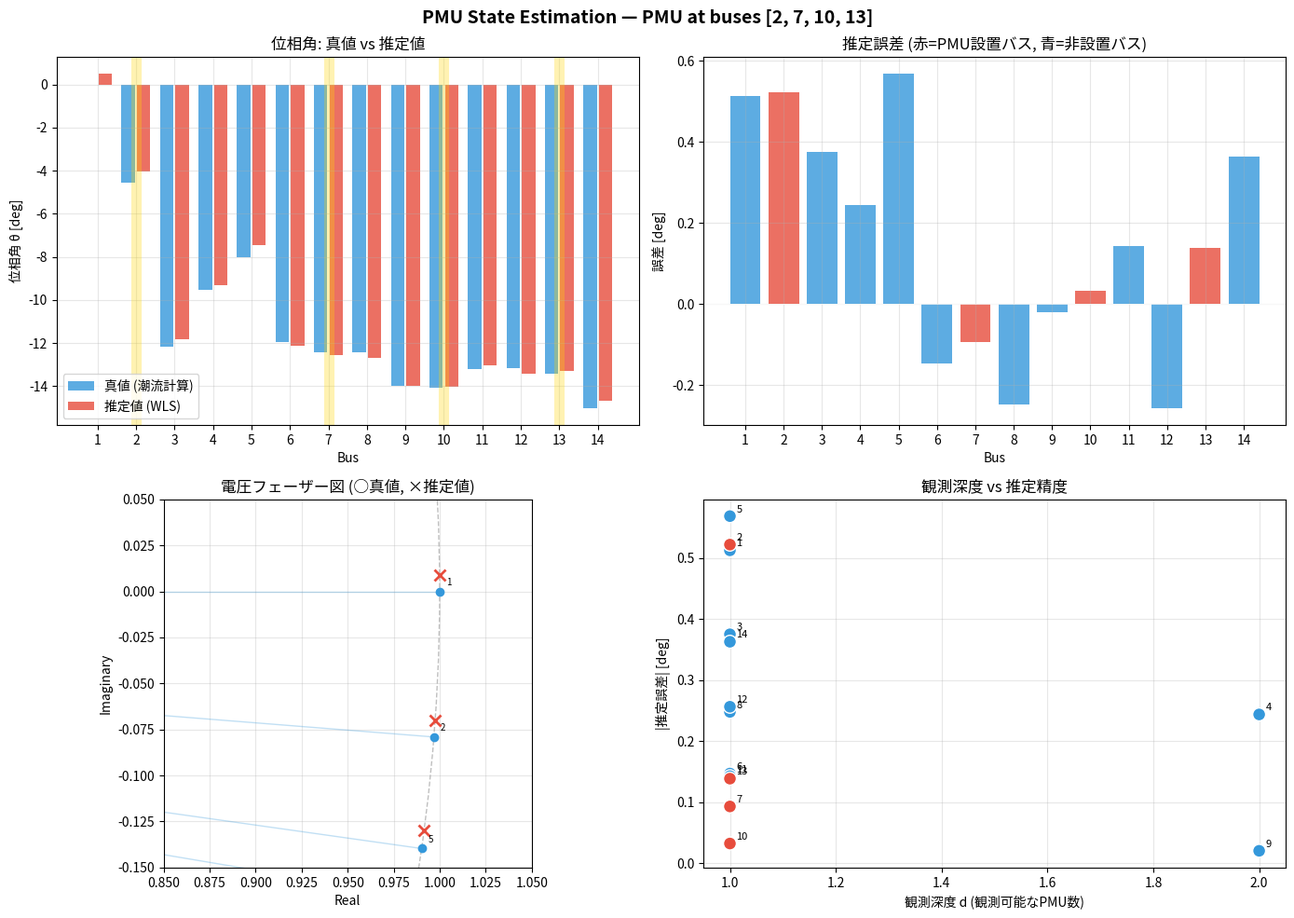

Write Python code to recreate this figure.
"""
PMU配置問題の根本原理
=====================
Level 1: トポロジー的観測性（Baldwin 1993）
Level 2: 数値的観測性（状態推定 + 潮流計算）
Level 3: 推定電圧 vs 計測電圧の可視化

IEEE 14-bus系統で実演
"""

import numpy as np
from scipy.optimize import linprog
from scipy.sparse import csr_matrix
import matplotlib.pyplot as plt
import matplotlib
matplotlib.use('Agg')

np.set_printoptions(precision=4, suppress=True)


# =============================================================================
# IEEE 14-bus系統データ（簡略化：DCモデル用）
# =============================================================================

def ieee14_system():
    """
    IEEE 14-bus system data.
    Returns bus data, branch data (reactance), and adjacency.
    """
    n_bus = 14
    # ブランチ: (from, to, reactance_pu)
    branches = [
        (1,  2,  0.05917), (1,  5,  0.22304), (2,  3,  0.19797),
        (2,  4,  0.17632), (2,  5,  0.17388), (3,  4,  0.17103),
        (4,  5,  0.04211), (4,  7,  0.20912), (4,  9,  0.55618),
        (5,  6,  0.25202), (6, 11,  0.19890), (6, 12,  0.25581),
        (6, 13,  0.13027), (7,  8,  0.17615), (7,  9,  0.11001),
        (9, 10,  0.08450), (9, 14,  0.27038), (10,11,  0.20640),
        (12,13,  0.19988), (13,14,  0.34802),
    ]

    # 各バスの有効電力注入 (pu) — 正=発電, 負=負荷
    # Bus 1 = slack (θ=0), Bus 2,3,6,8 = PV (generators)
    P_inject = np.array([
        2.324,   # Bus 1 (slack - will be computed)
        0.183,   # Bus 2
       -0.942,   # Bus 3
       -0.478,   # Bus 4
       -0.076,   # Bus 5
        0.112,   # Bus 6 (gen - load)
        0.000,   # Bus 7 (zero injection)
        0.000,   # Bus 8 (gen, no load assumed small)
       -0.295,   # Bus 9
       -0.090,   # Bus 10
       -0.035,   # Bus 11
       -0.061,   # Bus 12
       -0.135,   # Bus 13
       -0.149,   # Bus 14
    ])

    return {
        'n_bus': n_bus,
        'branches': branches,
        'P_inject': P_inject,
        'slack_bus': 0,  # 0-indexed
    }


# =============================================================================
# Level 0: DC潮流計算（真の状態を得る）
# =============================================================================

def dc_power_flow(sys):
    """
    DC潮流計算: B·θ = P を解いて各バスの位相角θを求める

    DC近似の仮定:
      - |V| ≈ 1.0 pu (全バス)
      - sin(θi - θj) ≈ θi - θj
      - 抵抗無視 (R << X)

    したがって: P_ij = (θi - θj) / x_ij
    行列形式:  P = B · θ
    """
    n = sys['n_bus']
    branches = sys['branches']
    slack = sys['slack_bus']

    # Bマトリクス（サセプタンス行列）の構築
    B = np.zeros((n, n))
    for (i, j, x) in branches:
        b = 1.0 / x  # サセプタンス = 1/リアクタンス
        i0, j0 = i-1, j-1
        B[i0, i0] += b
        B[j0, j0] += b
        B[i0, j0] -= b
        B[j0, i0] -= b

    # スラックバスを除外して解く
    non_slack = [i for i in range(n) if i != slack]
    B_red = B[np.ix_(non_slack, non_slack)]
    P_red = sys['P_inject'][non_slack]

    theta_red = np.linalg.solve(B_red, P_red)

    # 全バスの位相角
    theta = np.zeros(n)
    for idx, bus in enumerate(non_slack):
        theta[bus] = theta_red[idx]

    # 電圧フェーザー（DC近似: |V|=1, angle=θ）
    V_true = np.exp(1j * theta)  # V = 1.0 * e^(jθ)

    print("=" * 70)
    print("DC潮流計算結果（真の系統状態）")
    print("=" * 70)
    print(f"{'Bus':>4} {'|V| [pu]':>10} {'θ [deg]':>10} {'P [pu]':>10}")
    print("-" * 44)
    for i in range(n):
        print(f"{i+1:4d} {abs(V_true[i]):10.4f} {np.degrees(theta[i]):10.4f} {sys['P_inject'][i]:10.4f}")

    return theta, V_true, B


# =============================================================================
# Level 1: トポロジー的観測性（Baldwin 1993）
# =============================================================================

def topological_observability(sys, pmu_buses):
    """
    トポロジー的観測性チェック

    ルール: PMUがバスiにあれば、バスiと隣接バスの電圧が「観測可能」
    → 接続行列 f を使って f·x ≥ 1 かチェック

    ★ ここでは潮流計算は一切不要 ★
    """
    n = sys['n_bus']
    branches = sys['branches']

    # 接続行列 f
    f = np.eye(n, dtype=int)
    for (i, j, _) in branches:
        f[i-1, j-1] = 1
        f[j-1, i-1] = 1

    x = np.zeros(n, dtype=int)
    for b in pmu_buses:
        x[b-1] = 1

    depth = f @ x  # 各バスの観測深度
    observable = depth >= 1

    print("\n" + "=" * 70)
    print(f"Level 1: トポロジー的観測性 (PMU at buses {pmu_buses})")
    print("=" * 70)
    print(f"{'Bus':>4} {'PMU?':>6} {'Depth':>6} {'Observable':>12}")
    print("-" * 32)
    for i in range(n):
        print(f"{i+1:4d} {'YES' if x[i] else '':>6} {depth[i]:6d} {'✓' if observable[i] else '✗':>12}")
    print(f"\n完全観測性: {'達成' if all(observable) else '未達成'}")
    return observable, depth


# =============================================================================
# Level 2: 計測モデルと状態推定（WLS: Weighted Least Squares）
# =============================================================================

def build_measurement_model(sys, pmu_buses, theta_true):
    """
    PMU計測モデルの構築

    PMUが計測するもの:
      1. 設置バスの電圧フェーザー → θ_i を直接計測
      2. 接続ブランチの電流フェーザー → (θ_i - θ_j)/x_ij を計測

    計測モデル: z = H·θ + e
      z: 計測ベクトル
      H: 計測ヤコビアン行列
      e: 計測誤差 (ガウスノイズ)
      θ: 状態ベクトル（各バスの位相角）

    ★ ここが潮流計算と繋がる核心部分 ★
    """
    n = sys['n_bus']
    branches = sys['branches']
    slack = sys['slack_bus']

    measurements = []  # (type, value, sigma, H_row)
    meas_labels = []

    for pmu_bus in pmu_buses:
        p = pmu_bus - 1  # 0-indexed

        # (A) 電圧位相角の直接計測: z = θ_p
        H_row = np.zeros(n)
        H_row[p] = 1.0
        sigma = 0.01  # PMUの精度: ~0.01 rad ≈ 0.57°
        noise = np.random.normal(0, sigma)
        z_val = theta_true[p] + noise
        measurements.append((z_val, sigma, H_row))
        meas_labels.append(f"θ_{pmu_bus} (電圧角)")

        # (B) 接続ブランチの電流計測: z = (θ_i - θ_j) / x_ij
        for (i, j, x_ij) in branches:
            i0, j0 = i-1, j-1
            if i0 == p or j0 == p:
                H_row = np.zeros(n)
                H_row[i0] = 1.0 / x_ij
                H_row[j0] = -1.0 / x_ij
                sigma_flow = 0.02
                noise = np.random.normal(0, sigma_flow)
                z_val = (theta_true[i0] - theta_true[j0]) / x_ij + noise
                measurements.append((z_val, sigma_flow, H_row))
                meas_labels.append(f"P_{i}-{j} (潮流)")

    # 計測ベクトル・行列の組立
    m = len(measurements)
    z = np.array([meas[0] for meas in measurements])
    R_diag = np.array([meas[1]**2 for meas in measurements])  # 分散
    H = np.array([meas[2] for meas in measurements])

    print("\n" + "=" * 70)
    print(f"Level 2: 計測モデル (PMU at buses {pmu_buses})")
    print("=" * 70)
    print(f"状態変数数: {n} (各バスの位相角 θ)")
    print(f"計測数:     {m}")
    print(f"冗長度:     {m/n:.2f} (m/n, ≥1で観測可能)")
    print(f"\n計測リスト:")
    for i, label in enumerate(meas_labels):
        print(f"  z[{i:2d}] = {z[i]:+8.4f}  ({label})")

    return z, H, R_diag, meas_labels


def state_estimation_wls(sys, pmu_buses, theta_true, V_true):
    """
    重み付き最小二乗法 (WLS) による状態推定

    ★ 最適化の根本 ★

    目的関数:
        min J(θ) = [z - H·θ]^T · R^{-1} · [z - H·θ]

        z: PMU計測値（計測電圧 + ノイズ）
        H: 計測ヤコビアン
        θ: 推定する状態（各バスの位相角）
        R: 計測誤差の共分散行列

    正規方程式の解:
        θ_hat = (H^T R^{-1} H)^{-1} · H^T R^{-1} · z

    これは「計測電圧と推定電圧の重み付き二乗誤差を最小化」する
    """
    n = sys['n_bus']
    slack = sys['slack_bus']

    z, H, R_diag, meas_labels = build_measurement_model(sys, pmu_buses, theta_true)

    # R^{-1} (対角行列の逆)
    R_inv = np.diag(1.0 / R_diag)

    # ゲイン行列 G = H^T R^{-1} H
    G = H.T @ R_inv @ H

    print("\n" + "=" * 70)
    print("ゲイン行列 G = H^T R^{-1} H")
    print("=" * 70)
    print(f"ランク: {np.linalg.matrix_rank(G)} / {n}")

    rank = np.linalg.matrix_rank(G)
    if rank < n:
        print(f"⚠ ランク不足！ 観測性が不完全 → 状態推定不可能")
        print(f"  (必要ランク={n}, 実ランク={rank}, 不足={n-rank})")

        # 固有値を見る
        eigvals = np.linalg.eigvalsh(G)
        zero_eigs = np.sum(np.abs(eigvals) < 1e-8)
        print(f"  ゼロ固有値数: {zero_eigs}")
        print(f"  → {zero_eigs}個のバスが観測不能")

        return None, None

    # 正規方程式を解く: θ_hat = G^{-1} H^T R^{-1} z
    theta_hat = np.linalg.solve(G, H.T @ R_inv @ z)

    # 推定電圧フェーザー
    V_est = np.exp(1j * theta_hat)

    # 残差: 計測値 - 推定値
    z_est = H @ theta_hat
    residuals = z - z_est

    print("\n" + "=" * 70)
    print("★ 計測電圧 vs 推定電圧 ★")
    print("=" * 70)
    print(f"{'Bus':>4} {'θ_true[deg]':>12} {'θ_est[deg]':>12} {'誤差[deg]':>10} "
          f"{'|V|_true':>9} {'|V|_est':>9}")
    print("-" * 66)
    for i in range(n):
        err = np.degrees(theta_hat[i] - theta_true[i])
        print(f"{i+1:4d} {np.degrees(theta_true[i]):12.4f} {np.degrees(theta_hat[i]):12.4f} "
              f"{err:10.4f} {abs(V_true[i]):9.4f} {abs(V_est[i]):9.4f}")

    # 推定精度指標
    theta_err = theta_hat - theta_true
    rmse = np.sqrt(np.mean(theta_err**2))
    max_err = np.max(np.abs(theta_err))
    print(f"\nRMSE(θ): {np.degrees(rmse):.6f} deg")
    print(f"最大誤差: {np.degrees(max_err):.6f} deg")

    return theta_hat, V_est


# =============================================================================
# Level 3: 可視化 — 推定 vs 真値 vs 計測
# =============================================================================

def visualize_estimation(sys, pmu_buses, theta_true, V_true, theta_hat, V_est):
    """推定電圧と真の電圧の比較を可視化"""
    n = sys['n_bus']

    fig, axes = plt.subplots(2, 2, figsize=(14, 10))
    fig.suptitle(f'PMU State Estimation — PMU at buses {pmu_buses}', fontsize=14, fontweight='bold')

    buses = np.arange(1, n+1)
    pmu_mask = np.array([b in pmu_buses for b in buses])

    # (1) 位相角の比較
    ax = axes[0, 0]
    ax.bar(buses - 0.2, np.degrees(theta_true), 0.35, label='真値 (潮流計算)', color='#3498db', alpha=0.8)
    ax.bar(buses + 0.2, np.degrees(theta_hat), 0.35, label='推定値 (WLS)', color='#e74c3c', alpha=0.8)
    # PMU設置バスをマーク
    for b in pmu_buses:
        ax.axvline(b, color='gold', alpha=0.3, linewidth=8)
    ax.set_xlabel('Bus')
    ax.set_ylabel('位相角 θ [deg]')
    ax.set_title('位相角: 真値 vs 推定値')
    ax.legend()
    ax.set_xticks(buses)
    ax.grid(True, alpha=0.3)

    # (2) 推定誤差
    ax = axes[0, 1]
    errors = np.degrees(theta_hat - theta_true)
    colors = ['#e74c3c' if pmu_mask[i] else '#3498db' for i in range(n)]
    ax.bar(buses, errors, color=colors, alpha=0.8)
    ax.axhline(0, color='white', linewidth=0.5)
    ax.set_xlabel('Bus')
    ax.set_ylabel('誤差 [deg]')
    ax.set_title('推定誤差 (赤=PMU設置バス, 青=非設置バス)')
    ax.set_xticks(buses)
    ax.grid(True, alpha=0.3)

    # (3) フェーザー図（複素平面）
    ax = axes[1, 0]
    for i in range(n):
        # 真値
        ax.plot([0, V_true[i].real], [0, V_true[i].imag], '-', color='#3498db', alpha=0.3, linewidth=1)
        ax.plot(V_true[i].real, V_true[i].imag, 'o', color='#3498db', markersize=6)
        # 推定値
        ax.plot(V_est[i].real, V_est[i].imag, 'x', color='#e74c3c', markersize=8, markeredgewidth=2)
        ax.annotate(str(i+1), (V_true[i].real, V_true[i].imag), fontsize=7,
                    textcoords="offset points", xytext=(5, 5))

    ax.set_xlabel('Real')
    ax.set_ylabel('Imaginary')
    ax.set_title('電圧フェーザー図 (○真値, ×推定値)')
    ax.set_aspect('equal')
    ax.grid(True, alpha=0.3)
    # 単位円
    circle = plt.Circle((0, 0), 1.0, fill=False, color='gray', linestyle='--', alpha=0.5)
    ax.add_patch(circle)
    ax.set_xlim(0.85, 1.05)
    ax.set_ylim(-0.15, 0.05)

    # (4) 観測深度と推定精度の関係
    ax = axes[1, 1]
    # 接続行列による観測深度
    f_mat = np.eye(n, dtype=int)
    for (i, j, _) in sys['branches']:
        f_mat[i-1, j-1] = 1
        f_mat[j-1, i-1] = 1
    x_vec = np.zeros(n, dtype=int)
    for b in pmu_buses:
        x_vec[b-1] = 1
    depth = f_mat @ x_vec

    abs_errors = np.abs(errors)
    scatter = ax.scatter(depth, abs_errors, c=colors, s=100, edgecolors='white', zorder=3)
    for i in range(n):
        ax.annotate(str(i+1), (depth[i], abs_errors[i]), fontsize=8,
                    textcoords="offset points", xytext=(5, 3))
    ax.set_xlabel('観測深度 d (観測可能なPMU数)')
    ax.set_ylabel('|推定誤差| [deg]')
    ax.set_title('観測深度 vs 推定精度')
    ax.grid(True, alpha=0.3)

    plt.tight_layout()
    plt.savefig('estimation_comparison.png', dpi=150, bbox_inches='tight')
    print("\nSaved: estimation_comparison.png")
    plt.show()


# =============================================================================
# Level 4: PMU数による推定精度の変化
# =============================================================================

def compare_pmu_counts(sys, theta_true, V_true, B):
    """PMU配置パターンごとの推定精度を比較"""

    scenarios = [
        ("2 PMUs (不足)", [2, 9]),
        ("4 PMUs (最適)", [2, 7, 10, 13]),
        ("6 PMUs (冗長)", [2, 4, 7, 9, 10, 13]),
        ("8 PMUs (高冗長)", [1, 2, 4, 6, 7, 9, 10, 13]),
    ]

    print("\n" + "=" * 70)
    print("PMU配置パターン別の推定精度比較")
    print("=" * 70)

    results = []
    for label, pmu_buses in scenarios:
        print(f"\n{'─'*70}")
        print(f"シナリオ: {label} → buses {pmu_buses}")
        print(f"{'─'*70}")

        # 観測性チェック
        topological_observability(sys, pmu_buses)

        # 状態推定
        np.random.seed(42)  # 再現性のため
        theta_hat, V_est = state_estimation_wls(sys, pmu_buses, theta_true, V_true)

        if theta_hat is not None:
            rmse = np.degrees(np.sqrt(np.mean((theta_hat - theta_true)**2)))
            results.append((label, pmu_buses, rmse, theta_hat, V_est))
        else:
            results.append((label, pmu_buses, None, None, None))

    # サマリー表
    print("\n" + "=" * 70)
    print("サマリー: PMU数と推定精度")
    print("=" * 70)
    print(f"{'シナリオ':>20} {'PMU数':>6} {'RMSE[deg]':>12} {'状態推定':>10}")
    print("-" * 54)
    for label, pmu_buses, rmse, _, _ in results:
        if rmse is not None:
            print(f"{label:>20} {len(pmu_buses):6d} {rmse:12.6f} {'成功':>10}")
        else:
            print(f"{label:>20} {len(pmu_buses):6d} {'---':>12} {'不可能':>10}")

    return results


# =============================================================================
# メイン実行
# =============================================================================

def main():
    print("╔" + "═"*68 + "╗")
    print("║  PMU配置問題の根本原理 — 潮流計算から状態推定まで              ║")
    print("╚" + "═"*68 + "╝")

    sys = ieee14_system()

    # Step 1: 潮流計算で「真の系統状態」を得る
    print("\n\n" + "▓"*70)
    print("  STEP 1: DC潮流計算 → 真の電圧・位相角を計算")
    print("▓"*70)
    theta_true, V_true, B = dc_power_flow(sys)

    # Step 2: 最適PMU配置でトポロジー的観測性を確認
    print("\n\n" + "▓"*70)
    print("  STEP 2: トポロジー的観測性チェック")
    print("▓"*70)
    pmu_optimal = [2, 7, 10, 13]  # BILP最適解
    topological_observability(sys, pmu_optimal)

    # Step 3: PMU計測 → 状態推定 → 推定電圧 vs 計測電圧
    print("\n\n" + "▓"*70)
    print("  STEP 3: 状態推定 (WLS) — 計測電圧 vs 推定電圧")
    print("▓"*70)
    np.random.seed(42)
    theta_hat, V_est = state_estimation_wls(sys, pmu_optimal, theta_true, V_true)

    # Step 4: 可視化
    if theta_hat is not None:
        print("\n\n" + "▓"*70)
        print("  STEP 4: 可視化")
        print("▓"*70)
        visualize_estimation(sys, pmu_optimal, theta_true, V_true, theta_hat, V_est)

    # Step 5: PMU数による精度比較
    print("\n\n" + "▓"*70)
    print("  STEP 5: PMU配置パターン別の精度比較")
    print("▓"*70)
    compare_pmu_counts(sys, theta_true, V_true, B)


if __name__ == "__main__":
    main()
